Dataset: datasets (GitHub, ZMYYY12/ViTKB). Classes: grey spot, macular, mosaic.

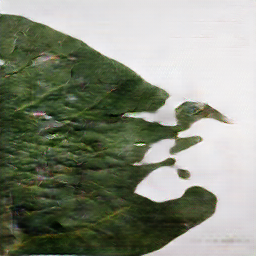
Label: grey spot

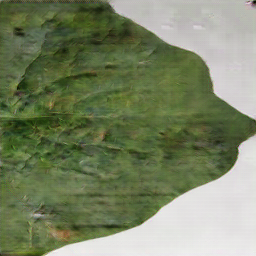
Label: macular

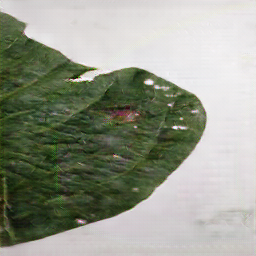
Label: grey spot

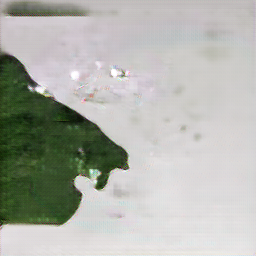
Label: mosaic

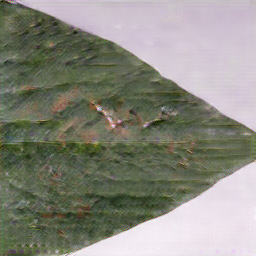
Label: mosaic

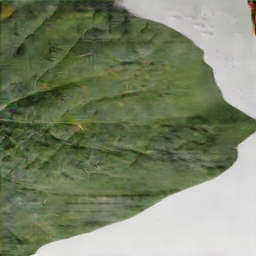
Label: macular
